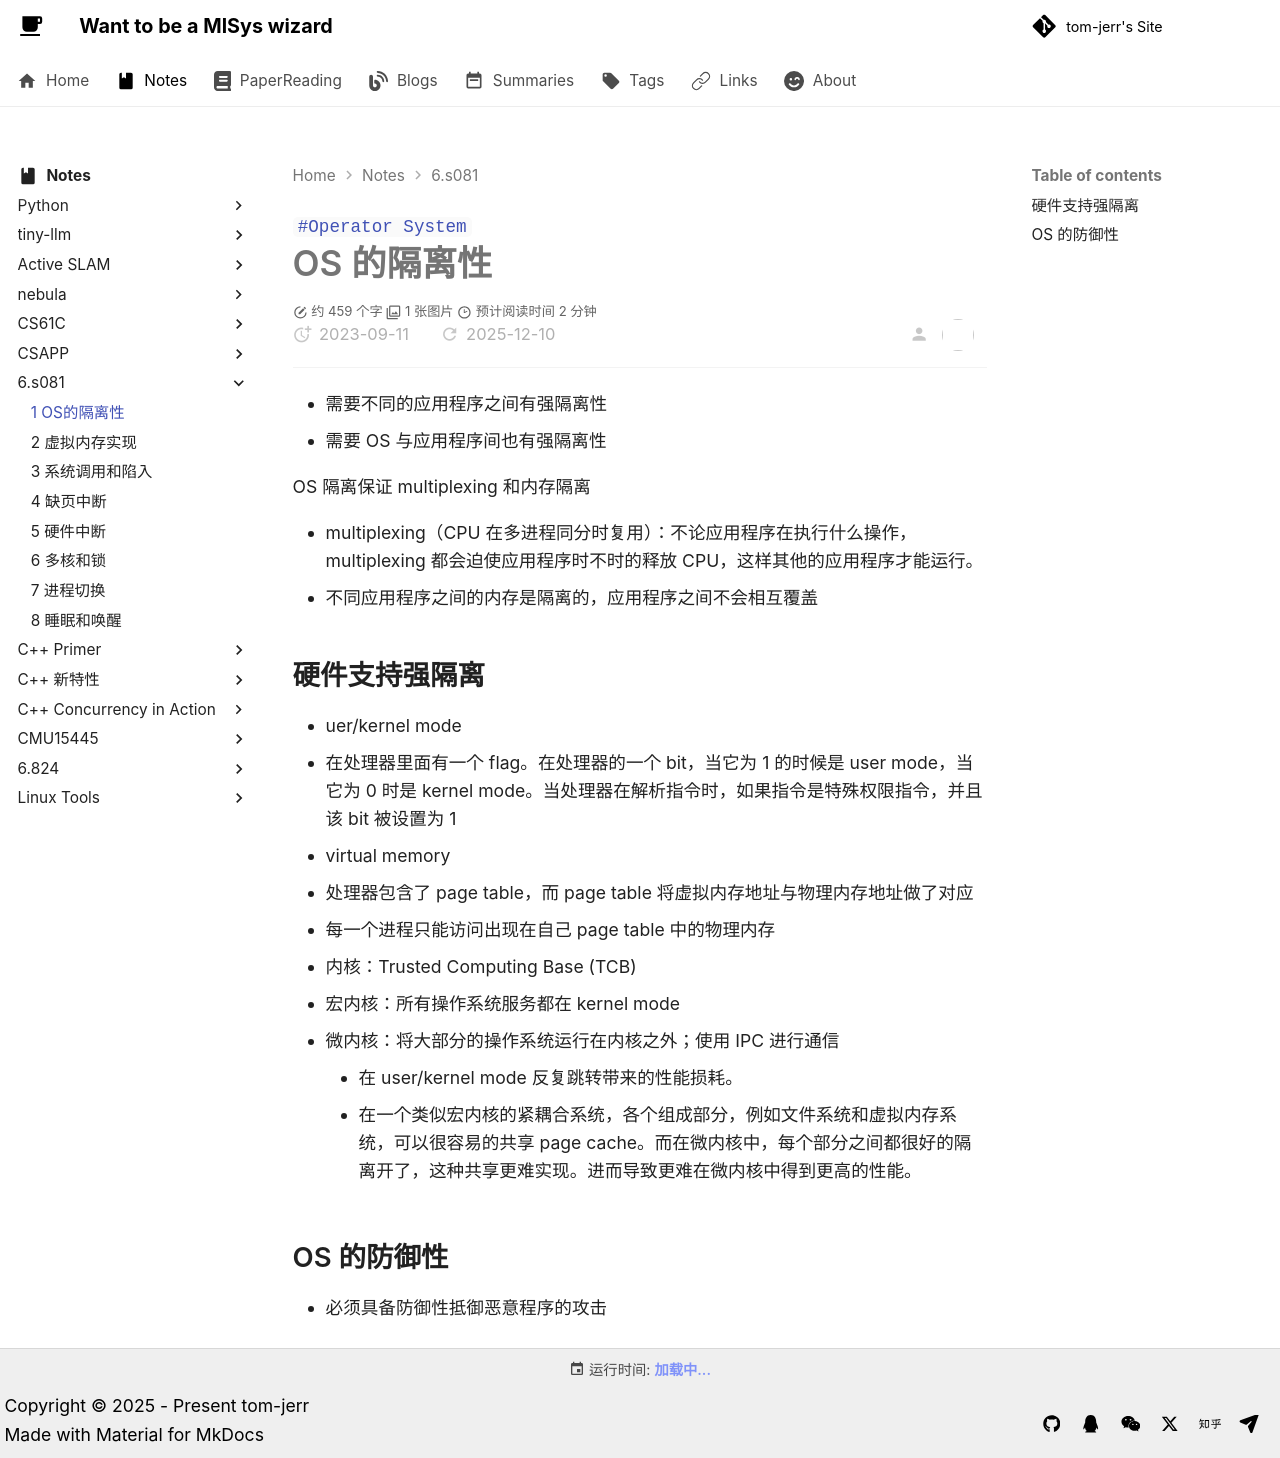

repository: tom-jerr/tom-jerr.github.io · page: notes/6.s081/1-OS的隔离性/index.html · generator: mkdocs

---

title: 1-OS的隔离性
created: 2023-09-11
tags:

- Operator System

---

# OS 的隔离性

- 需要不同的应用程序之间有强隔离性
- 需要 OS 与应用程序间也有强隔离性

OS 隔离保证 multiplexing 和内存隔离

- multiplexing（CPU 在多进程同分时复用）：不论应用程序在执行什么操作，multiplexing 都会迫使应用程序时不时的释放 CPU，这样其他的应用程序才能运行。
- 不同应用程序之间的内存是隔离的，应用程序之间不会相互覆盖

## 硬件支持强隔离

- uer/kernel mode
  - 在处理器里面有一个 flag。在处理器的一个 bit，当它为 1 的时候是 user mode，当它为 0 时是 kernel mode。当处理器在解析指令时，如果指令是特殊权限指令，并且该 bit 被设置为 1
- virtual memory
  - 处理器包含了 page table，而 page table 将虚拟内存地址与物理内存地址做了对应
  - 每一个进程只能访问出现在自己 page table 中的物理内存
- 内核：Trusted Computing Base (TCB)
  - 宏内核：所有操作系统服务都在 kernel mode
  - 微内核：将大部分的操作系统运行在内核之外；使用 IPC 进行通信
    - 在 user/kernel mode 反复跳转带来的性能损耗。
    - 在一个类似宏内核的紧耦合系统，各个组成部分，例如文件系统和虚拟内存系统，可以很容易的共享 page cache。而在微内核中，每个部分之间都很好的隔离开了，这种共享更难实现。进而导致更难在微内核中得到更高的性能。

## OS 的防御性

- 必须具备防御性抵御恶意程序的攻击
